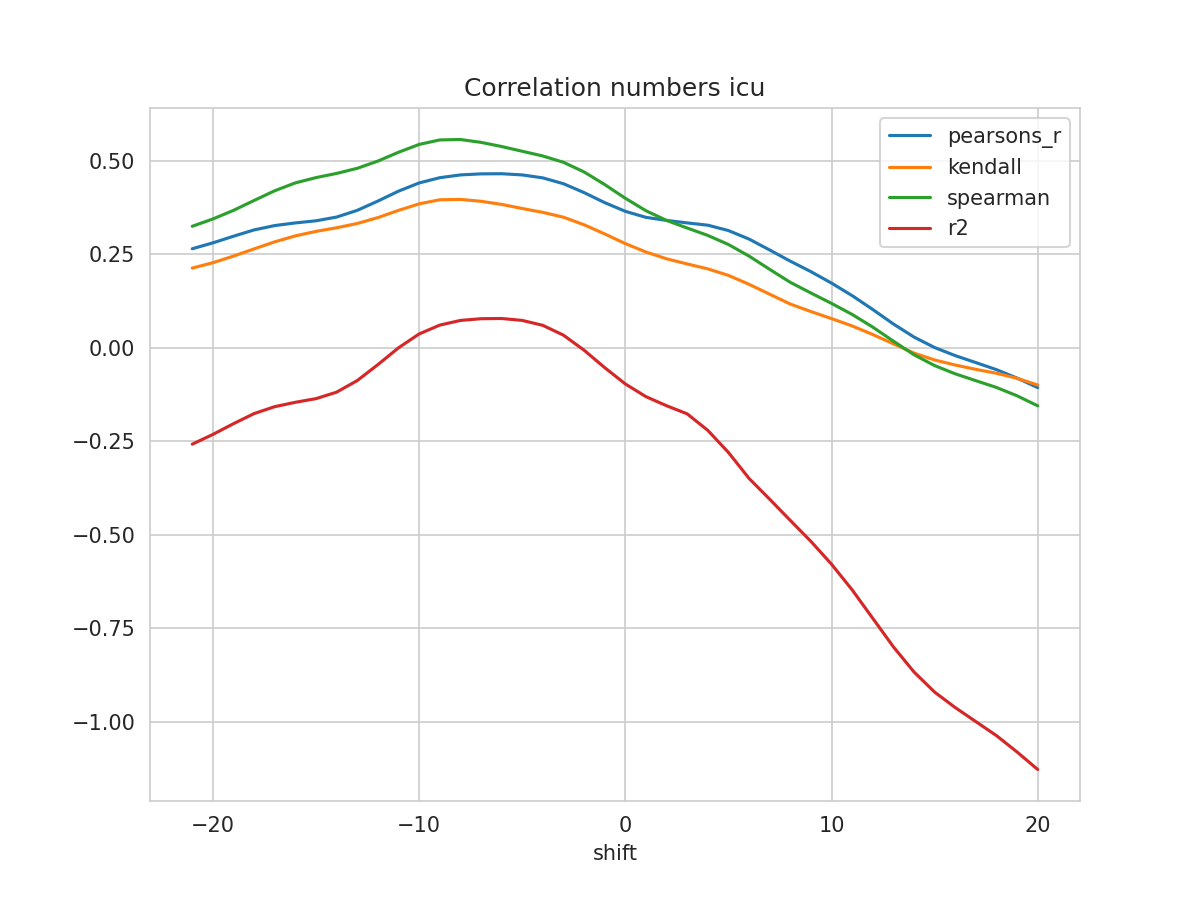

The file beside this chart, header and first rows:
shift, N, pearsons_r, kendall, spearman, mse, explained_variance_score, r2, rmse
-21, 491, 0.2642, 0.2126, 0.3243, 0.0495, -0.2526, -0.2582, 0.2225
-20, 492, 0.28, 0.2269, 0.3439, 0.0484, -0.2265, -0.2321, 0.22
-19, 493, 0.2978, 0.2446, 0.3669, 0.0472, -0.1979, -0.2034, 0.2172
-18, 494, 0.3147, 0.2639, 0.3934, 0.04606, -0.1711, -0.1763, 0.2146
-17, 495, 0.3263, 0.2828, 0.4194, 0.04528, -0.1527, -0.1579, 0.2128
-16, 496, 0.3333, 0.2987, 0.4404, 0.0448, -0.141, -0.1462, 0.2117
-15, 497, 0.339, 0.3107, 0.4545, 0.0444, -0.1311, -0.1364, 0.2107
-14, 498, 0.349, 0.3203, 0.4657, 0.04374, -0.1136, -0.1191, 0.2091
-13, 499, 0.3669, 0.3318, 0.4793, 0.04261, -0.08228, -0.08813, 0.2064
-12, 500, 0.3917, 0.3475, 0.4986, 0.04107, -0.03936, -0.04555, 0.2027
-11, 501, 0.4182, 0.3668, 0.5222, 0.03942, 0.005797, -0.000636, 0.1985
-10, 502, 0.4402, 0.3843, 0.5431, 0.03803, 0.04313, 0.03647, 0.195
-9, 502, 0.4542, 0.3952, 0.5552, 0.03717, 0.06694, 0.0601, 0.1928
-8, 502, 0.4617, 0.3962, 0.5563, 0.0367, 0.07955, 0.07261, 0.1916
-7, 502, 0.4645, 0.3912, 0.5487, 0.03652, 0.08417, 0.07723, 0.1911
-6, 502, 0.4648, 0.3829, 0.5376, 0.03648, 0.08473, 0.07783, 0.191
-5, 502, 0.4617, 0.3719, 0.5249, 0.03668, 0.07941, 0.07269, 0.1915
-4, 502, 0.4537, 0.3616, 0.5123, 0.03717, 0.06603, 0.05949, 0.1928
-3, 502, 0.4381, 0.3486, 0.4954, 0.03814, 0.03958, 0.03328, 0.1953
-2, 502, 0.4144, 0.3284, 0.4696, 0.03958, -0.000893, -0.006913, 0.199
-1, 502, 0.3876, 0.3039, 0.4359, 0.04114, -0.04786, -0.05352, 0.2028
0, 502, 0.3643, 0.2781, 0.3992, 0.04227, -0.09194, -0.09711, 0.2056
1, 502, 0.3482, 0.2556, 0.3659, 0.0428, -0.1264, -0.1311, 0.2069
2, 502, 0.3401, 0.2374, 0.3401, 0.04262, -0.1512, -0.1554, 0.2065
3, 502, 0.3334, 0.2236, 0.3197, 0.04241, -0.1735, -0.1771, 0.2059
4, 502, 0.3272, 0.2105, 0.2999, 0.04102, -0.2185, -0.2212, 0.2025
5, 502, 0.3129, 0.1931, 0.2757, 0.04041, -0.2782, -0.2802, 0.201
6, 502, 0.2902, 0.1692, 0.2447, 0.04069, -0.3481, -0.3496, 0.2017
7, 502, 0.261, 0.1428, 0.2092, 0.04234, -0.4038, -0.4053, 0.2058
8, 502, 0.2311, 0.1164, 0.1745, 0.04405, -0.4605, -0.462, 0.2099
9, 502, 0.2031, 0.09641, 0.146, 0.04556, -0.5163, -0.518, 0.2134
10, 502, 0.1724, 0.07754, 0.1182, 0.04723, -0.5771, -0.579, 0.2173
11, 502, 0.139, 0.05794, 0.0887, 0.04898, -0.6455, -0.6476, 0.2213
12, 502, 0.1019, 0.03499, 0.0548, 0.05093, -0.7213, -0.7237, 0.2257
13, 502, 0.06315, 0.01018, 0.0173, 0.05306, -0.7974, -0.7999, 0.2304
14, 502, 0.02821, -0.01468, -0.01909, 0.05503, -0.8646, -0.8672, 0.2346
15, 502, 0.000154, -0.03305, -0.0481, 0.05661, -0.9184, -0.921, 0.2379
16, 502, -0.02142, -0.04653, -0.07006, 0.05783, -0.9598, -0.9623, 0.2405
17, 502, -0.04007, -0.05819, -0.08843, 0.05881, -0.9975, -0.9999, 0.2425
18, 502, -0.059, -0.06855, -0.1066, 0.05983, -1.035, -1.037, 0.2446
19, 502, -0.08154, -0.08206, -0.1289, 0.06106, -1.079, -1.081, 0.2471
20, 502, -0.1069, -0.09999, -0.1557, 0.06254, -1.127, -1.128, 0.2501
